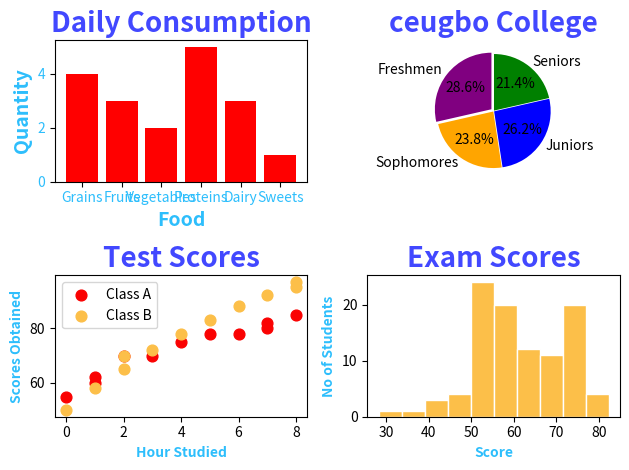

This chart was generated by the following Python code:
import matplotlib.pyplot as plt
import numpy as np

categories = ["Grains", "Fruits", "Vegetables", "Proteins", "Dairy", "Sweets"]
values = np.array([4, 3, 2, 5, 3, 1])

def barchart(cat, val):
    plt.bar(cat, val, color="red")
    # plt.barh(categories, values, color="skyblue")
    plt.title("Daily Consumption", fontsize=20, fontweight="bold", color="#4248ff")
    plt.tick_params(axis="both", labelcolor="#2dbefc", labelsize=10)
    plt.xlabel("Food", fontsize=14, fontweight="bold", color="#2dbefc")
    plt.ylabel("Quantity", fontsize=14, fontweight="bold", color="#2dbefc")
    plt.show()
# barchart(categories, values)

cat = ["Freshmen", "Sophomores", "Juniors", "Seniors"]
val = np.array([300, 250, 275, 225])
colors = ["purple", "orange", "blue", "green"]

def piechart(cat, val, colors):
    plt.pie(val, 
            labels=cat, 
            autopct="%1.1f%%", 
            colors=colors,
            explode=[0.05, 0.01, 0.01, 0.01],
            startangle=90)
    plt.title("ceugbo College", fontsize=20, fontweight="bold", color="#4248ff")
    plt.show()
# piechart(categories, values, colors)

#Scatter Plot
x1 = np.array([0, 1, 1, 2, 3, 4, 5, 6, 7, 7, 8])
y1 = np.array([55, 60, 62, 70, 70, 75, 78, 78, 80, 82, 85])

x2 = np.array([0, 1, 2, 2, 3, 4, 5, 6, 7, 8, 8])
y2 = np.array([50, 58, 65, 70, 72, 78, 83, 88, 92, 95, 97])

def scatterplot(x1, y1, colour, filename, x_label, y_label, plot_labels, plot_title):
    plt.scatter(x1, y1, color=colour,
                s = 60,
                label=plot_labels)

    # plt.scatter(x2, y2, color="#fcbf49",
    #             s = 60,
    #             label="Class B")

    plt.title(plot_title, fontsize=20, fontweight="bold", color="#4248ff")
    plt.xlabel(x_label, fontweight="bold", color="#2dbefc")
    plt.ylabel(y_label, fontweight="bold", color="#2dbefc")

    plt.legend()
    plt.savefig(filename)
# scatterplot(x1, y1, x2, y2)


#Histogram

scores = np.random.normal(loc=60, scale=10, size=100)
scores = np.clip(scores, 0, 100)

def histogram(scores):
    plt.hist(scores, bins=10, color="#fcbf49", edgecolor="white")
    plt.title("Exam Scores", fontweight="bold", fontsize=20, color="#4248ff")
    plt.xlabel("Score", fontweight="bold", color="#2dbefc")
    plt.ylabel("No of Students", fontweight="bold", color="#2dbefc")

    plt.show()
# histogram(scores)


def barchart(ax, cat, val):
    ax.bar(cat, val, color="red")
    # plt.barh(categories, values, color="skyblue")
    ax.set_title("Daily Consumption", fontsize=20, fontweight="bold", color="#4248ff")
    ax.tick_params(axis="both", labelcolor="#2dbefc", labelsize=10)
    ax.set_xlabel("Food", fontsize=14, fontweight="bold", color="#2dbefc")
    ax.set_ylabel("Quantity", fontsize=14, fontweight="bold", color="#2dbefc")
    # ax.show()
# barchart(categories, values)

cat = ["Freshmen", "Sophomores", "Juniors", "Seniors"]
val = np.array([300, 250, 275, 225])
colors = ["purple", "orange", "blue", "green"]

def piechart(ax, cat, val, colors):
    ax.pie(val, 
            labels=cat, 
            autopct="%1.1f%%", 
            colors=colors,
            explode=[0.05, 0.01, 0.01, 0.01],
            startangle=90)
    ax.set_title("ceugbo College", fontsize=20, fontweight="bold", color="#4248ff")
    # ax.show()
# piechart(categories, values, colors)

#Scatter Plot
x1 = np.array([0, 1, 1, 2, 3, 4, 5, 6, 7, 7, 8])
y1 = np.array([55, 60, 62, 70, 70, 75, 78, 78, 80, 82, 85])

x2 = np.array([0, 1, 2, 2, 3, 4, 5, 6, 7, 8, 8])
y2 = np.array([50, 58, 65, 70, 72, 78, 83, 88, 92, 95, 97])

def scatterplot(ax, x1, y1, x2, y2):
    ax.scatter(x1, y1, color="#fa0202",
                s = 60,
                label="Class A")

    ax.scatter(x2, y2, color="#fcbf49",
                s = 60,
                label="Class B")

    ax.set_title("Test Scores", fontsize=20, fontweight="bold", color="#4248ff")
    ax.set_xlabel("Hour Studied", fontweight="bold", color="#2dbefc")
    ax.set_ylabel("Scores Obtained", fontweight="bold", color="#2dbefc")

    ax.legend()
    # ax.show()
# scatterplot(x1, y1, x2, y2)


#Histogram

scores = np.random.normal(loc=60, scale=10, size=100)
scores = np.clip(scores, 0, 100)

def histogram(ax, scores):
    ax.hist(scores, bins=10, color="#fcbf49", edgecolor="white")
    ax.set_title("Exam Scores", fontweight="bold", fontsize=20, color="#4248ff")
    ax.set_xlabel("Score", fontweight="bold", color="#2dbefc")
    ax.set_ylabel("No of Students", fontweight="bold", color="#2dbefc")

    # ax.show()
# histogram(scores)

figure, axs = plt.subplots(2, 2)
barchart(axs[0, 0], categories, values)
piechart(axs[0, 1], cat, val, colors)
scatterplot(axs[1, 0], x1, y1, x2, y2)
histogram(axs[1, 1], scores)

figure.tight_layout()
plt.show()
# figure.savefig("subplots.png")
